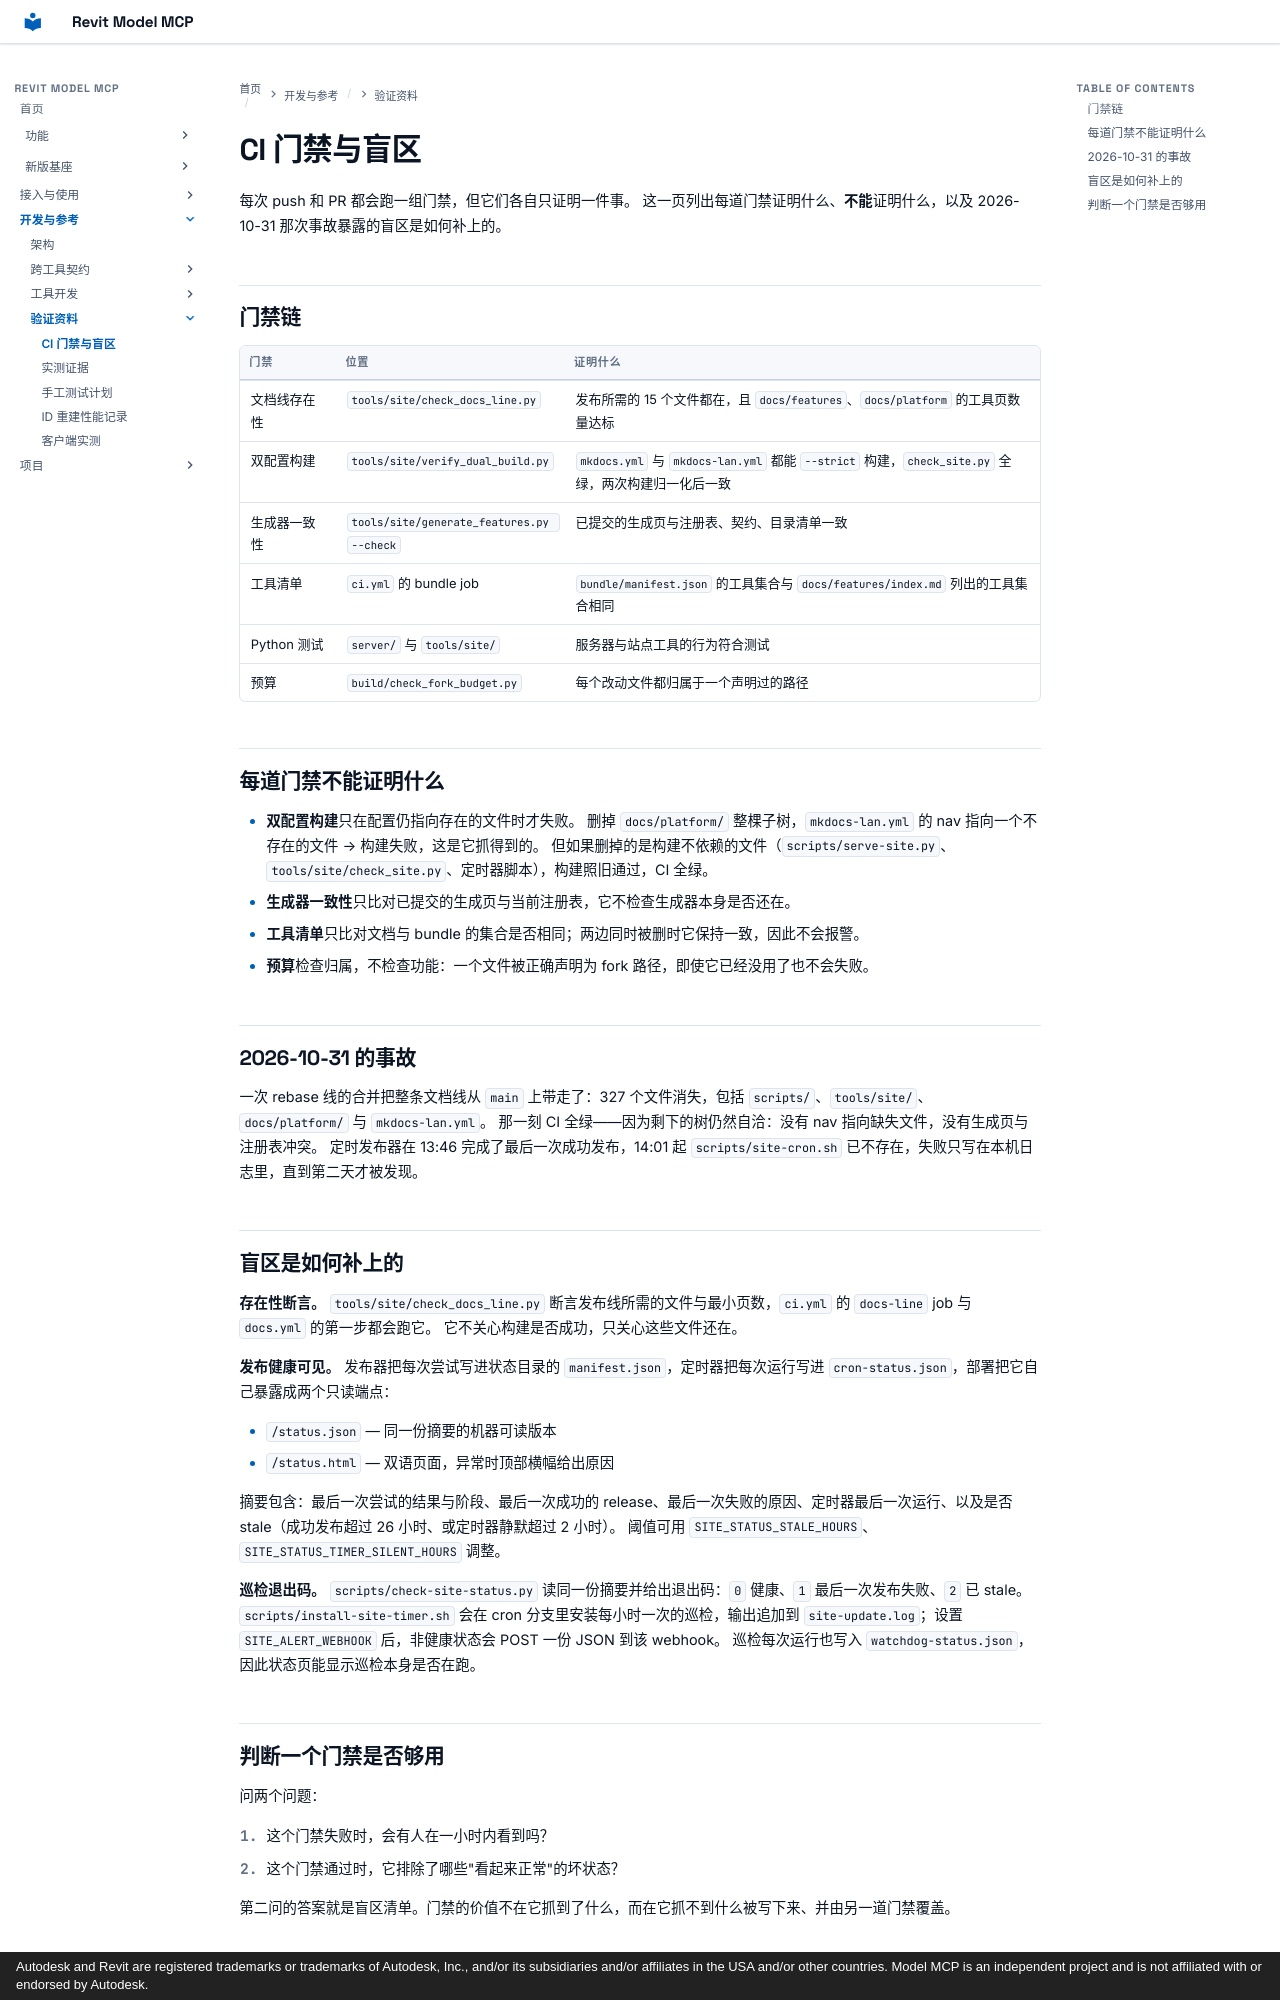

repository: vibe-bimer/revit-model-mcp · page: ci-gates/index.html · generator: mkdocs · copyright: Autodesk and Revit are registered trademarks or trademarks of Autodesk, Inc., and/or its subsidiaries and/or affiliates in the USA and/or other countries. Model MCP is an independent project and is not affiliated with or endorsed by Autodesk.

# CI 门禁与盲区

每次 push 和 PR 都会跑一组门禁，但它们各自只证明一件事。
这一页列出每道门禁证明什么、**不能**证明什么，以及 2026-10-31 那次事故暴露的盲区是如何补上的。

## 门禁链

| 门禁 | 位置 | 证明什么 |
| --- | --- | --- |
| 文档线存在性 | `tools/site/check_docs_line.py` | 发布所需的 15 个文件都在，且 `docs/features`、`docs/platform` 的工具页数量达标 |
| 双配置构建 | `tools/site/verify_dual_build.py` | `mkdocs.yml` 与 `mkdocs-lan.yml` 都能 `--strict` 构建，`check_site.py` 全绿，两次构建归一化后一致 |
| 生成器一致性 | `tools/site/generate_features.py --check` | 已提交的生成页与注册表、契约、目录清单一致 |
| 工具清单 | `ci.yml` 的 bundle job | `bundle/manifest.json` 的工具集合与 `docs/features/index.md` 列出的工具集合相同 |
| Python 测试 | `server/` 与 `tools/site/` | 服务器与站点工具的行为符合测试 |
| 预算 | `build/check_fork_budget.py` | 每个改动文件都归属于一个声明过的路径 |

## 每道门禁不能证明什么

- **双配置构建**只在配置仍指向存在的文件时才失败。
  删掉 `docs/platform/` 整棵子树，`mkdocs-lan.yml` 的 nav 指向一个不存在的文件 → 构建失败，这是它抓得到的。
  但如果删掉的是构建不依赖的文件（`scripts/serve-site.py`、`tools/site/check_site.py`、定时器脚本），构建照旧通过，CI 全绿。
- **生成器一致性**只比对已提交的生成页与当前注册表，它不检查生成器本身是否还在。
- **工具清单**只比对文档与 bundle 的集合是否相同；两边同时被删时它保持一致，因此不会报警。
- **预算**检查归属，不检查功能：一个文件被正确声明为 fork 路径，即使它已经没用了也不会失败。

## 2026-10-31 的事故

一次 rebase 线的合并把整条文档线从 `main` 上带走了：327 个文件消失，包括 `scripts/`、`tools/site/`、`docs/platform/` 与 `mkdocs-lan.yml`。
那一刻 CI 全绿——因为剩下的树仍然自洽：没有 nav 指向缺失文件，没有生成页与注册表冲突。
定时发布器在 13:46 完成了最后一次成功发布，14:01 起 `scripts/site-cron.sh` 已不存在，失败只写在本机日志里，直到第二天才被发现。
